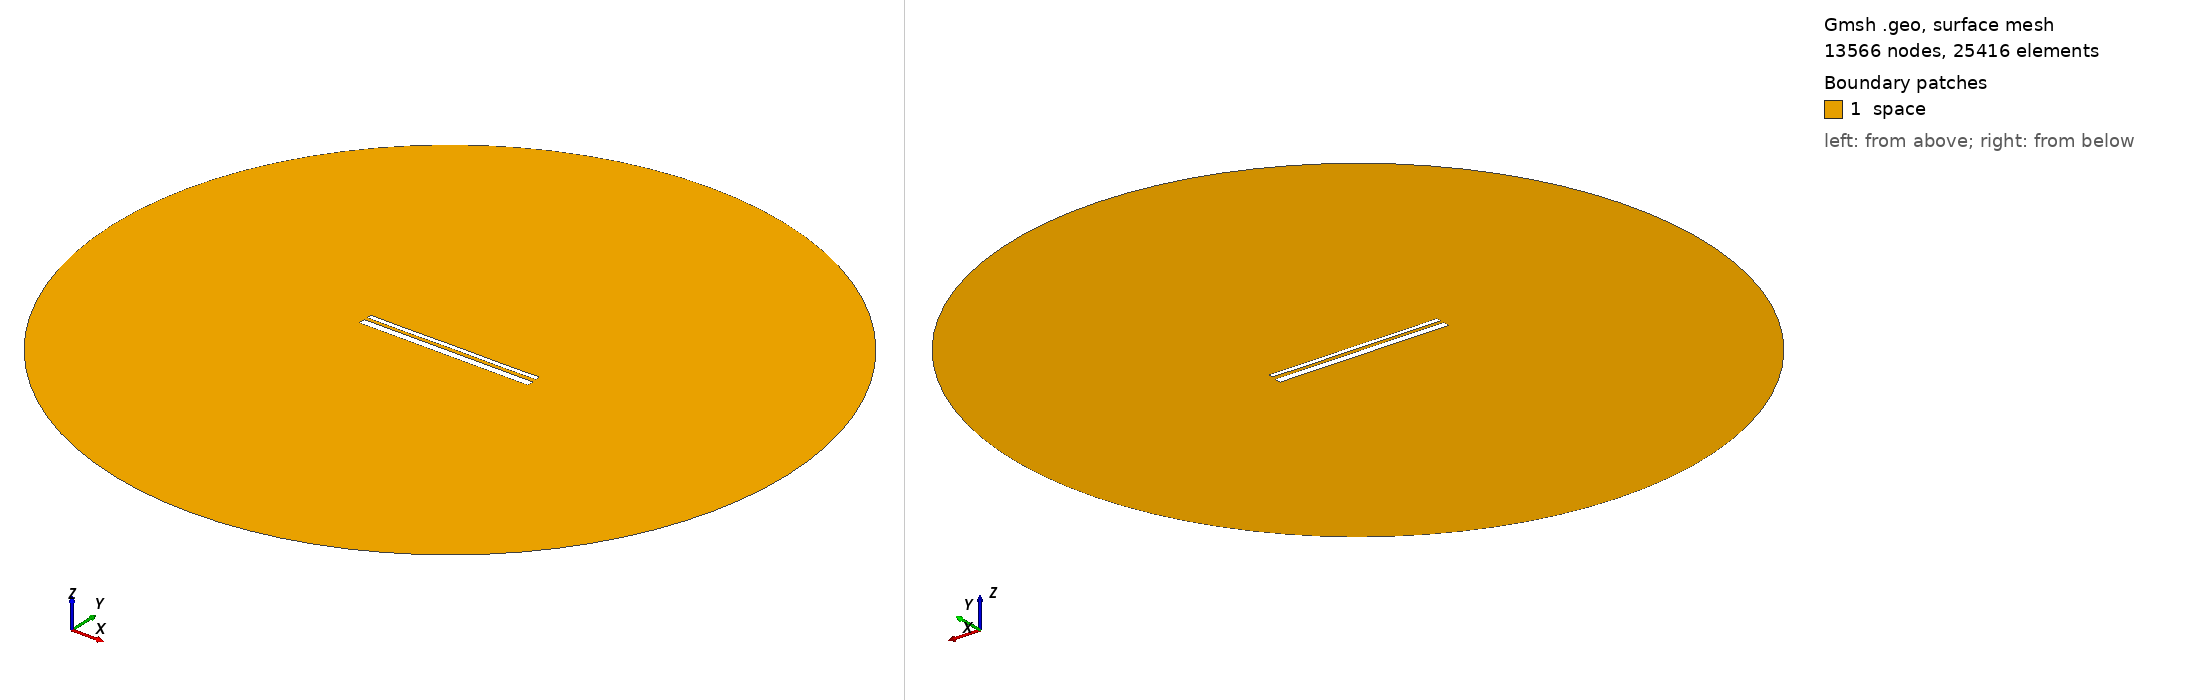

Gmsh geometry script, surface-meshed: 13566 nodes, 25416 surface elements. Boundary patches (legend numbers): 1 space. Left view from above one corner, right view from below the opposite corner. Legend entries are the model's physical surfaces. The drawing asked Gmsh for element sizes between 1% and 20% of the model's largest extent; the script's own settings can give other sizes.

=== 13062.geo (drawn) ===
//---------------------------------------
// Geometry kernel
//---------------------------------------

SetFactory("OpenCASCADE");



//---------------------------------------
// Parameters of the geometry
//---------------------------------------

// Overetch of the upper plate
overetch = 0.5;

// Distance between the plates
distance = 1.5;

// Discretization over the x axis (for the deformation)
nx = 50; 

// Length of the plate
L = 100 - overetch; 

// Number of modes
n = 4; 

// 1st mode coefficient
coeff(1) = 0.15;
beta(1) = 0.596864 * 3.1415926535 / L;

// 2nd mode coefficient
coeff(2) = 0.0;
beta(2) = 1.49418 * 3.1415926535 / L;

// 3rd mode coefficient
coeff(3) = 0.0;
beta(3) = 2.50025 * 3.1415926535 / L;

// 4th mode coefficient
coeff(4) = -0.075;
beta(4) = 3.49999 * 3.1415926535 / L;



//---------------------------------------
// Upper plate (deformed rectangle)
//---------------------------------------

// Coordiantes of the upper plate
xmin = -50;
xmax = 50 - overetch;

// Height of the upper plate
yheight = 4 - 2 * overetch;

// Indexes of the points
UpperID[] = {};
LowerID[] = {};
LeftID[] = {};
RightID[] = {};

// Point index
p = 1;

// Horizontal edges
For i In {1:nx}
    x = xmin + (i-1)*(xmax - xmin)/(nx-1);

    y_bottom = distance / 2 + overetch;
    For j In {1:n}
        C = (Cosh(beta(j)*L) + Cos(beta(j)*L)) / (Sinh(beta(j)*L) + Sin(beta(j)*L));
        y_bottom  = y_bottom + coeff(j) * (Cosh(beta(j)*(x+50)) - Cos(beta(j)*(x+50)) - C * (Sinh(beta(j)*(x+50)) - Sin(beta(j)*(x+50))));
    EndFor

    y_top = y_bottom + yheight;

    Point(p) = {x, y_top, 0, 1.0};
    UpperID[i] = p;
    p = p + 1;

    Point(p) = {x, y_bottom, 0, 1.0};
    LowerID[i] = p;
    p = p + 1;
EndFor

// Create point lists
UpperPts[] = {}; LowerPts[] = {};
For i In {1:nx}
  UpperPts[] += {UpperID[i]};
  LowerPts[] += {LowerID[i]};
EndFor

// Build splines
Spline(1) = {UpperPts[]};
Spline(2) = {LowerPts[]};
Line(3) = {LowerPts[nx-1], UpperPts[nx-1]};
Line(4) = {LowerPts[0], UpperPts[0]};

// Build the plane surface
Curve Loop(1) = {2, 3, -1, -4};
Plane Surface(1) = {1};



//---------------------------------------
// Lower plate (rectangle)
//---------------------------------------

// Vertices
Point(1001) = {-50, -1, 0, 1.0};
Point(1002) = { 50, -1, 0, 1.0};
Point(1003) = { 50,  -5, 0, 1.0};
Point(1004) = {-50,  -5, 0, 1.0};

// Edges
Line(5) = {1001, 1002};
Line(6) = {1002, 1003};
Line(7) = {1003, 1004};
Line(8) = {1004, 1001};

// Plane surface
Line Loop(2) = {5, 6, 7, 8};
Plane Surface(2) = {2}; 



//---------------------------------------
// Outer (fictious) boundary
//---------------------------------------

// Points
Point(1005) = {0, 0, 0};       // Center
Point(1006) = {200, 0, 0};     // Start point
Point(1007) = {0, 200, 0};     // 90 degrees
Point(1008) = {-200, 0, 0};    // 180 degrees
Point(1009) = {0, -200, 0};    // 270 degrees

// Circle arcs (each needs start, center, end)
Circle(9) = {1006, 1005, 1007};
Circle(10) = {1007, 1005, 1008};
Circle(11) = {1008, 1005, 1009};
Circle(12) = {1009, 1005, 1006};

// Plane surface for the entire domain
Curve Loop(3) = {9, 10, 11, 12};
Surface(3) = {3};

// Subtract the plates from the whole domain to obtain the actual domain where we want to solve the equations
BooleanDifference{ Surface{3}; Delete; }{ Surface{1}; Surface{2}; Delete; }




//---------------------------------------
// Transfinite Lines/Curves
//---------------------------------------

// Set the number of points on the boundaries
r = 7;

// Plates
Transfinite Curve {1, 2} = 50*r Using Progression 1;
Transfinite Curve {3, 4} = 2*r Using Progression 1;
Transfinite Line {5, 7} = 50*r Using Progression 1;
Transfinite Line {6, 8} = 2*r Using Progression 1;

// Outer boundary
Transfinite Line {9, 10, 11, 12} = 20 Using Progression 1;



//---------------------------------------
// Physical groups
//---------------------------------------                

// Physical curves (boundaries)
Physical Line("force_segment", 10) = {2};
Physical Line("upper_plate", 11) = {1, 3, 4};
Physical Line("lower_plate", 12) = {5, 6, 7, 8};
Physical Line("boundary", 20) = {9, 10, 11, 12};

// Physical Surfaces
Physical Surface("space", 30) = {3};



//---------------------------------------
// 6. Generate the Mesh
//---------------------------------------

// 2D mesh generation
Mesh 2;
